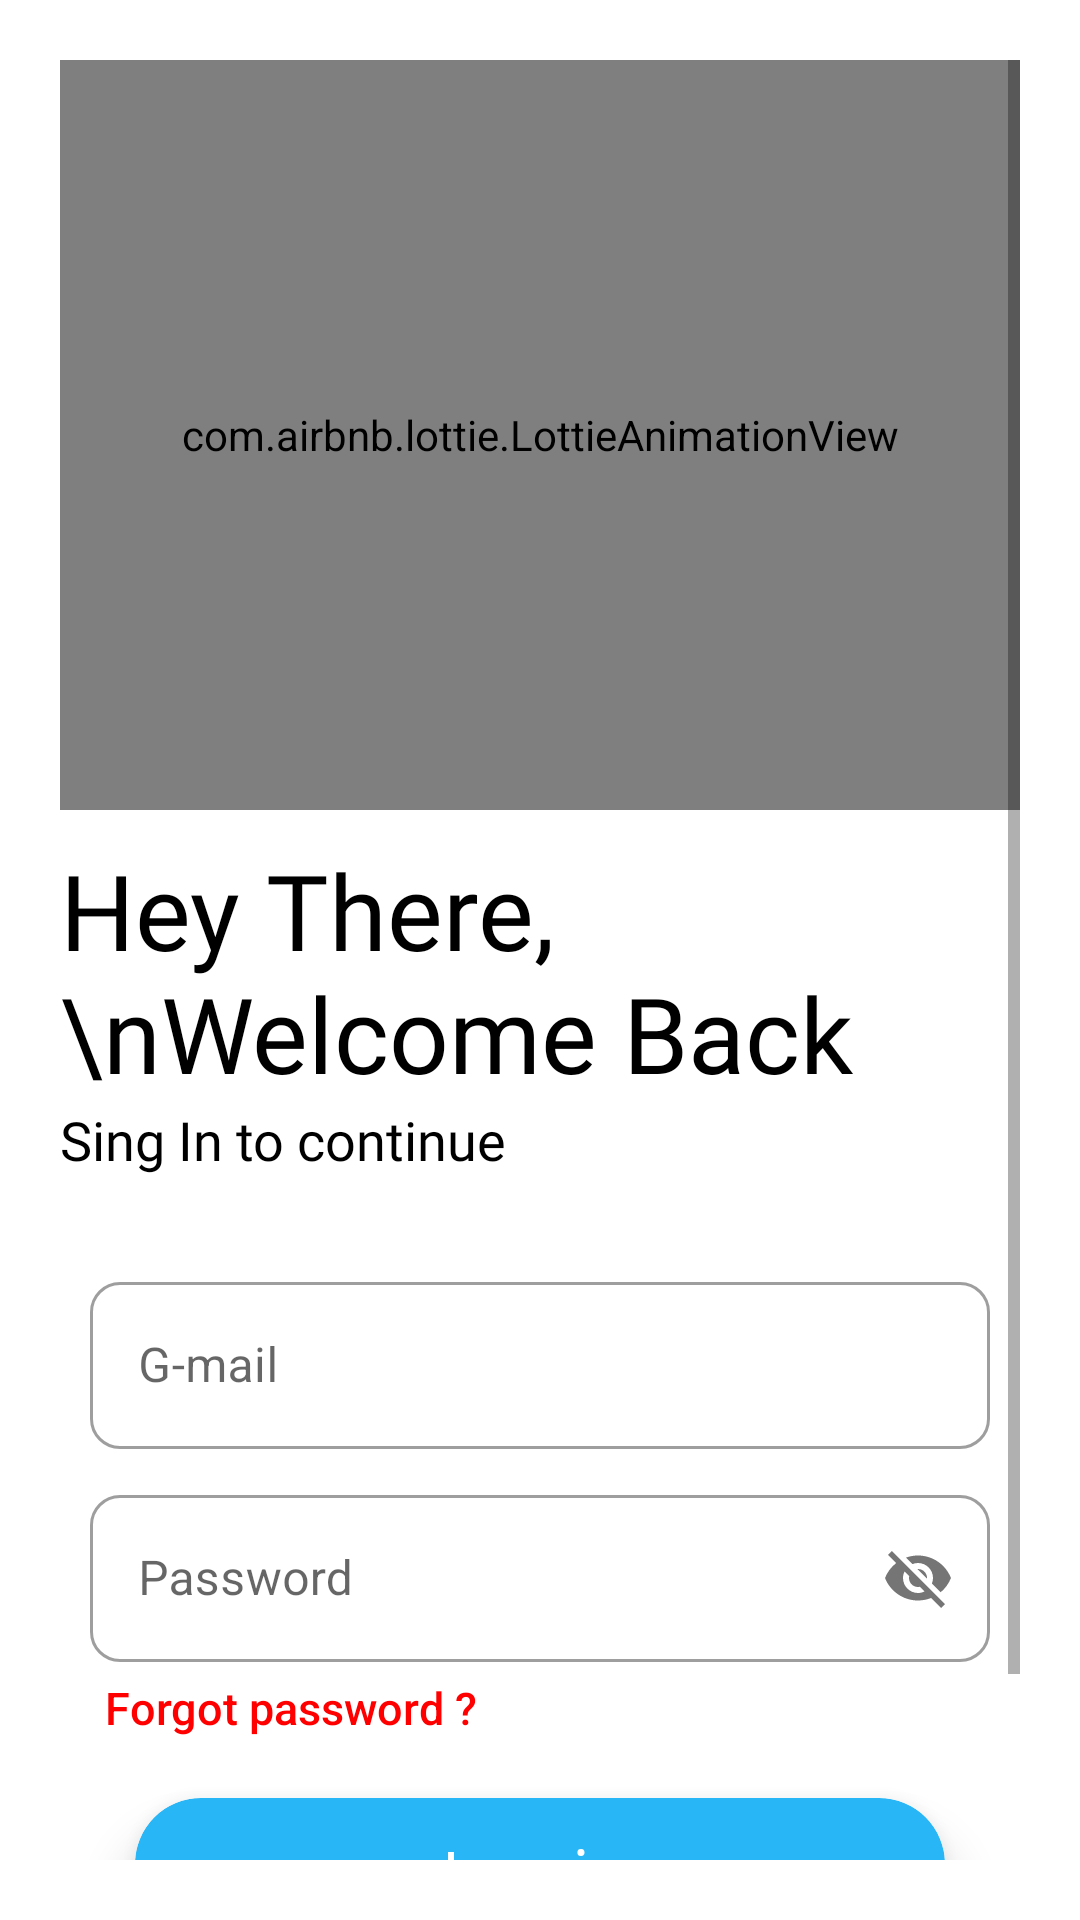

Android layout source for this screen:
<!-- AndroidManifest.xml: application theme Theme.FitnessSGP -->
<!-- res/layout/activity_login_page.xml -->
<?xml version="1.0" encoding="utf-8"?>
<ScrollView xmlns:android="http://schemas.android.com/apk/res/android"
    xmlns:app="http://schemas.android.com/apk/res-auto"
    xmlns:tools="http://schemas.android.com/tools"
    android:layout_width="match_parent"
    android:layout_height="match_parent"
    android:background="#ffff"
    android:padding="20dp"
    tools:context=".LoginPage">
    <LinearLayout
        android:layout_width="match_parent"
        android:layout_height="match_parent"
        android:orientation="vertical">
    <com.airbnb.lottie.LottieAnimationView
        android:id="@+id/lottielogin"
        android:layout_width="350dp"
        android:layout_height="250dp"
        app:lottie_autoPlay="true"
        android:layout_gravity="center"
        app:lottie_loop="true"
        app:lottie_rawRes="@raw/loginanimation" />
    <TextView
        android:id="@+id/welcomebacktxt"
        android:layout_width="wrap_content"
        android:layout_height="wrap_content"
        android:fontFamily="@font/bungee"
        android:text="Hey There,\nWelcome Back"
        android:layout_marginTop="10dp"
        android:textColor="@color/black"
        android:textSize="35sp">
    </TextView>
    <TextView
        android:id="@+id/signintotxt"
        android:layout_width="wrap_content"
        android:layout_height="wrap_content"
        android:fontFamily="@font/antic"
        android:text="Sing In to continue"
        android:textColor="@color/black"
        android:textSize="18sp">
    </TextView>
    <LinearLayout
        android:layout_width="match_parent"
        android:layout_height="wrap_content"
        android:layout_marginTop="20dp"
        android:padding="10dp"
        android:background="#ffff"
        android:layout_marginBottom="20dp"
        android:orientation="vertical">
        <com.google.android.material.textfield.TextInputLayout
            android:layout_width="match_parent"
            android:layout_height="wrap_content"
            android:background="#ffff"
            android:hint="G-mail"
            app:boxCornerRadiusTopStart="10dp"
            app:boxCornerRadiusBottomStart="10dp"
            app:boxCornerRadiusTopEnd="10dp"
            app:boxCornerRadiusBottomEnd="10dp"
            style="@style/Widget.MaterialComponents.TextInputLayout.OutlinedBox">
        <com.google.android.material.textfield.TextInputEditText
            android:id="@+id/emailedt"
            android:layout_width="match_parent"
            android:layout_height="match_parent">
        </com.google.android.material.textfield.TextInputEditText>
        </com.google.android.material.textfield.TextInputLayout>
        <com.google.android.material.textfield.TextInputLayout
            android:layout_width="match_parent"
            android:layout_height="wrap_content"
            android:layout_marginTop="10dp"
            android:hint="Password"
            android:background="#ffff"
            app:passwordToggleEnabled="true"
            app:boxCornerRadiusTopStart="10dp"
            app:boxCornerRadiusBottomStart="10dp"
            app:boxCornerRadiusTopEnd="10dp"
            app:boxCornerRadiusBottomEnd="10dp"
            style="@style/Widget.MaterialComponents.TextInputLayout.OutlinedBox">
            <com.google.android.material.textfield.TextInputEditText
                android:id="@+id/passwordedt"
                android:layout_width="match_parent"
                android:layout_height="match_parent">
            </com.google.android.material.textfield.TextInputEditText>
        </com.google.android.material.textfield.TextInputLayout>
        <TextView
            android:id="@+id/fgpassword"
            android:layout_width="wrap_content"
            android:layout_height="wrap_content"
            android:text="@string/forgot_password"
            android:layout_margin="5dp"
            android:fontFamily="sans-serif-medium"
            android:textColor="#FF0000"
            android:textSize="15sp"/>
        <androidx.cardview.widget.CardView
            android:id="@+id/loginbtn"
            android:layout_width="270dp"
            android:layout_height="50dp"
            android:layout_gravity="center"
            android:layout_marginTop="15dp"
            android:backgroundTint="#29B6F6"
            app:cardCornerRadius="22dp"
            app:cardElevation="10dp">
            <TextView
                android:layout_width="wrap_content"
                android:layout_height="wrap_content"
                android:layout_gravity="center"
                android:fontFamily="monospace"
                android:text="Login"
                android:textColor="@color/white"
                android:textSize="22sp">
            </TextView>
        </androidx.cardview.widget.CardView>
        <LinearLayout
            android:layout_gravity="center"
            android:layout_width="wrap_content"
            android:layout_height="wrap_content"
            android:orientation="horizontal">
            <TextView
                android:id="@+id/createactxt"
                android:layout_width="match_parent"
                android:layout_height="wrap_content"
                android:fontFamily="sans-serif-medium"
                android:layout_marginTop="10dp"
                android:gravity="center"
                android:text="New User?"
                android:textColor="@color/black"
                android:textSize="16sp">
            </TextView>
            <TextView
                android:id="@+id/createac"
                android:layout_width="wrap_content"
                android:layout_height="wrap_content"
                android:layout_marginTop="10dp"
                android:layout_marginLeft="10dp"
                android:textColor="#042AFA"
                android:textSize="18sp"
                android:text="Creat Account"
                android:textStyle="bold"/>
        </LinearLayout>

    </LinearLayout>
    </LinearLayout>
</ScrollView>
<!-- resources referenced by this layout -->
<resources>
  <color name="black">#FF000000</color>
  <color name="white">#FFFFFFFF</color>
  <string name="forgot_password">Forgot password ?</string>
  <style name="Theme.FitnessSGP" parent="Theme.MaterialComponents.DayNight.NoActionBar">
          
          <item name="colorPrimary">#9C27B0</item>
          <item name="colorPrimaryVariant">#BCB3A196</item>
          <item name="colorOnPrimary">@color/white</item>
          
          <item name="colorSecondary">@color/teal_200</item>
          <item name="colorSecondaryVariant">@color/teal_700</item>
          <item name="colorOnSecondary">@color/black</item>
          
          <item name="android:statusBarColor" tools:targetApi="l">?attr/colorPrimaryVariant</item>
          
      </style>
  <color name="teal_200">#FF03DAC5</color>
  <color name="teal_700">#FF018786</color>
</resources>
